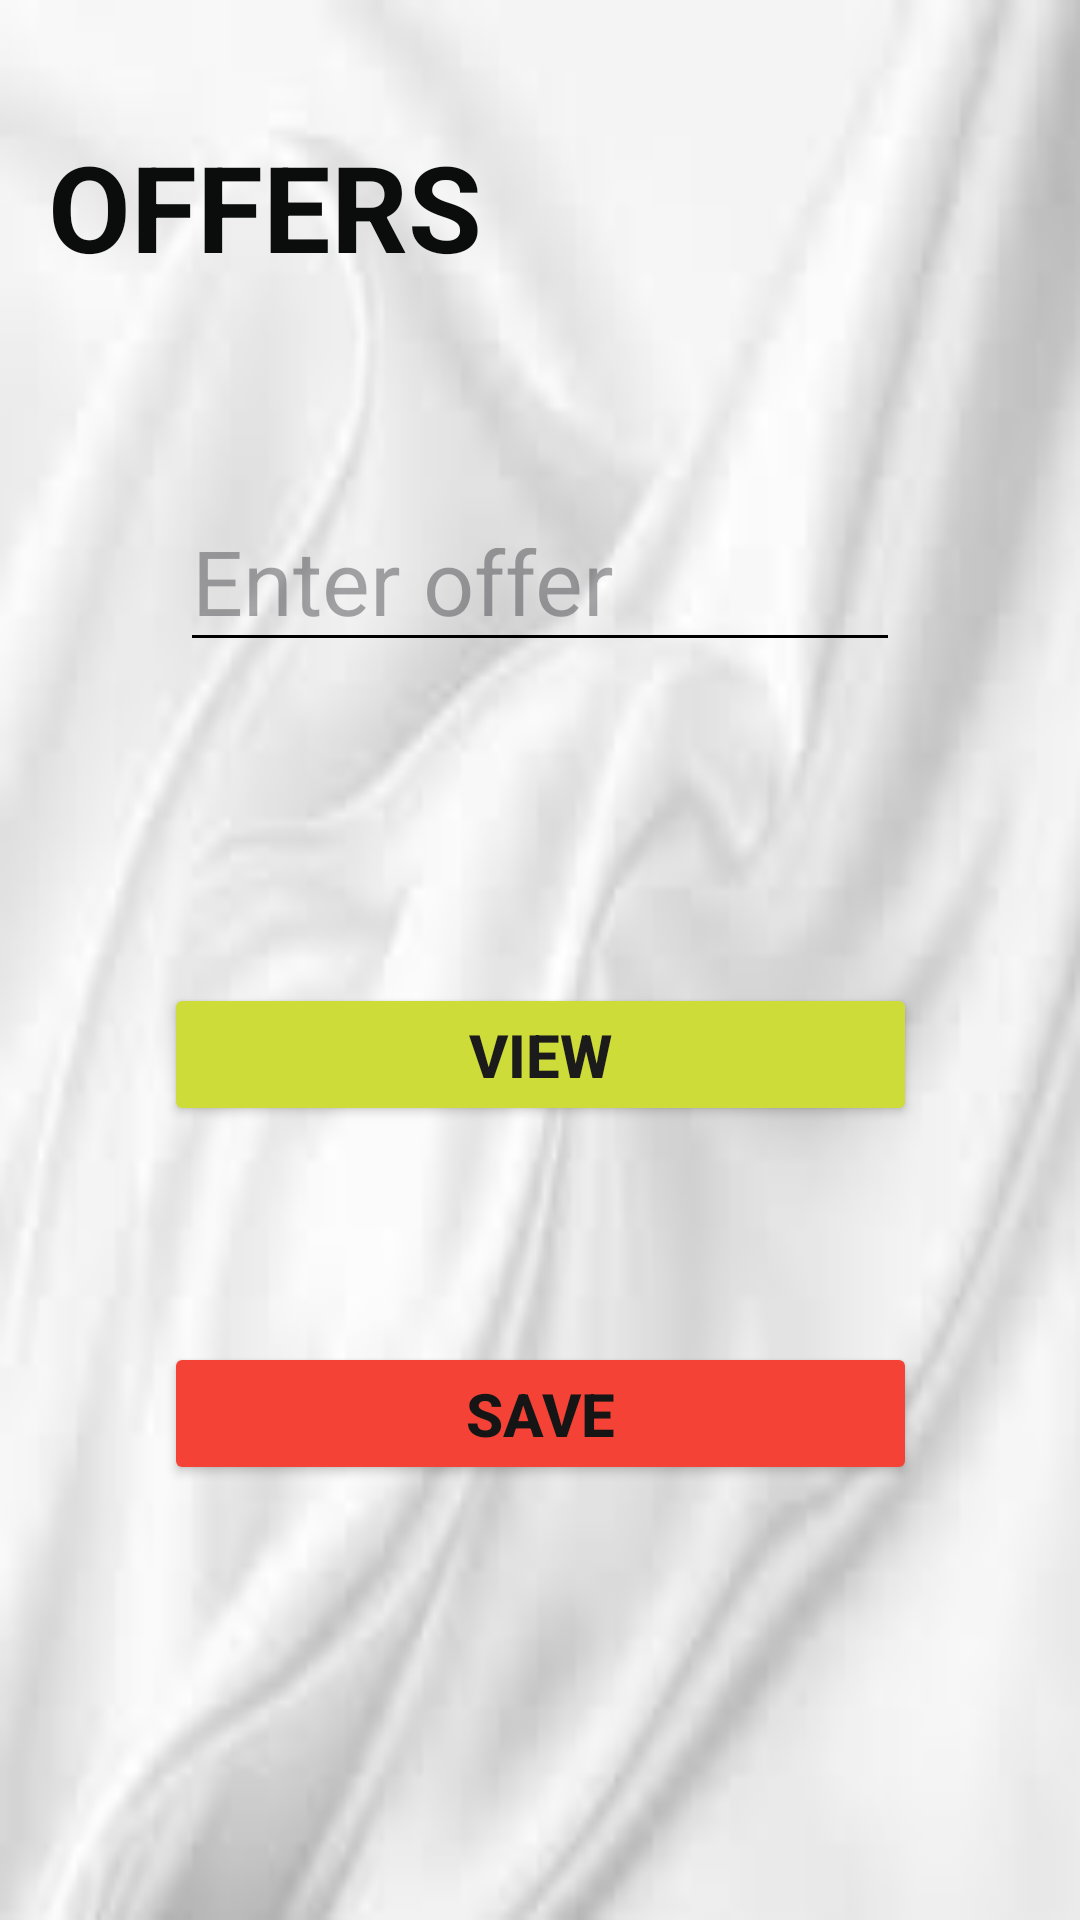

Android layout source for this screen:
<!-- AndroidManifest.xml: application theme Theme.DeliziosoCiboApp -->
<!-- res/layout/activity_offers.xml -->
<?xml version="1.0" encoding="utf-8"?>
<androidx.constraintlayout.widget.ConstraintLayout xmlns:android="http://schemas.android.com/apk/res/android"
    xmlns:app="http://schemas.android.com/apk/res-auto"
    xmlns:tools="http://schemas.android.com/tools"
    android:layout_width="match_parent"
    android:background="@drawable/backg4"
    android:layout_height="match_parent"
    tools:context=".OffersActivity">

    <TextView
        android:id="@+id/textView"
        android:layout_width="181dp"
        android:layout_height="0dp"
        android:layout_marginStart="16dp"
        android:layout_marginTop="42dp"
        android:layout_marginBottom="83dp"
        android:text="OFFERS"
        android:textColor="#0B0C0C"
        android:textSize="40sp"
        android:textStyle="bold"
        app:layout_constraintBottom_toTopOf="@+id/edtoffer"
        app:layout_constraintStart_toStartOf="parent"
        app:layout_constraintTop_toTopOf="parent" />

    <EditText
        android:id="@+id/edtoffer"
        android:layout_width="0dp"
        android:layout_height="0dp"
        android:layout_marginStart="60dp"
        android:layout_marginEnd="60dp"
        android:layout_marginBottom="107dp"
        android:hint="Enter offer"
        android:textColor="@color/black"
        android:textSize="30sp"
        android:backgroundTint="@color/black"
        app:layout_constraintBottom_toTopOf="@+id/viewOffers"
        app:layout_constraintEnd_toEndOf="parent"
        app:layout_constraintStart_toStartOf="parent"
        app:layout_constraintTop_toBottomOf="@+id/textView" />

    <Button
        android:id="@+id/addOffers"
        android:layout_width="251dp"
        android:layout_height="0dp"
        android:layout_marginBottom="145dp"
        android:backgroundTint="#F44336"
        android:ems="10"
        android:text="Save"
        android:textColor="#151515"
        android:textSize="20sp"
        android:textStyle="bold"
        app:layout_constraintBottom_toBottomOf="parent"
        app:layout_constraintEnd_toEndOf="parent"
        app:layout_constraintStart_toStartOf="parent"
        app:layout_constraintTop_toBottomOf="@+id/viewOffers" />

    <Button
        android:id="@+id/viewOffers"
        android:layout_width="251dp"
        android:layout_height="0dp"
        android:layout_marginBottom="72dp"
        android:backgroundTint="#CDDC39"
        android:ems="10"
        android:text="View"
        android:textColor="#1C1B1B"
        android:textSize="20sp"
        android:textStyle="bold"
        app:layout_constraintBottom_toTopOf="@+id/addOffers"
        app:layout_constraintEnd_toEndOf="parent"
        app:layout_constraintStart_toStartOf="parent"
        app:layout_constraintTop_toBottomOf="@+id/edtoffer" />
</androidx.constraintlayout.widget.ConstraintLayout>
<!-- resources referenced by this layout -->
<resources>
  <!-- drawable backg4: jpeg bitmap (drawable, 2995 bytes) -->
  <style name="Theme.DeliziosoCiboApp" parent="Base.Theme.DeliziosoCiboApp" />
  <style name="Base.Theme.DeliziosoCiboApp" parent="Theme.Material3.DayNight.NoActionBar">
          
          
      </style>
  <!-- not gathered from this repository: default colours our renderer supplied (Android Studio template values) -->
  <color name="black">#FF000000</color>
</resources>
